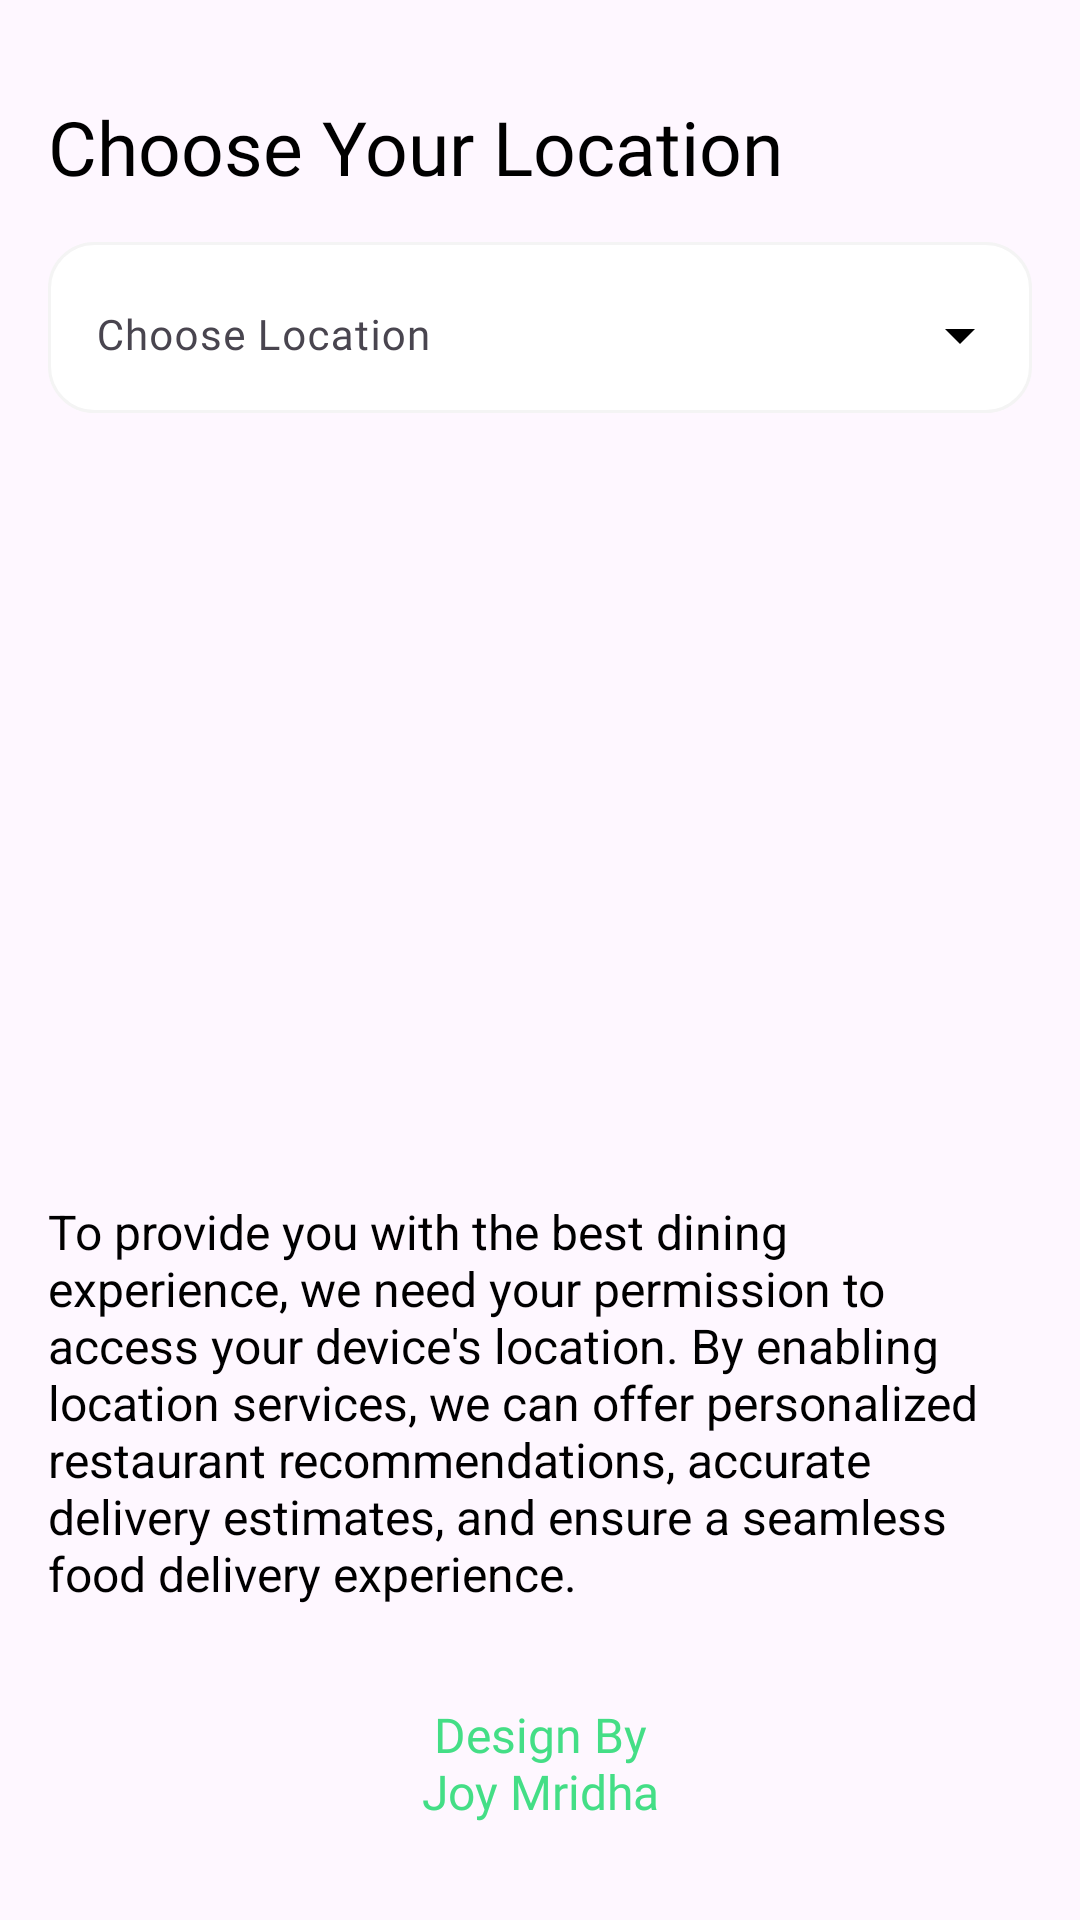

Android layout source for this screen:
<!-- AndroidManifest.xml: application theme Theme.FoodWala -->
<!-- res/layout/activity_choose_location.xml -->
<?xml version="1.0" encoding="utf-8"?>
<androidx.constraintlayout.widget.ConstraintLayout xmlns:android="http://schemas.android.com/apk/res/android"
    xmlns:app="http://schemas.android.com/apk/res-auto"
    xmlns:tools="http://schemas.android.com/tools"
    android:id="@+id/main"
    android:layout_width="match_parent"
    android:layout_height="match_parent"
    tools:context=".ChooseLocationActivity">

    <TextView
        android:id="@+id/textView4"
        android:layout_width="wrap_content"
        android:layout_height="wrap_content"
        android:layout_marginStart="16dp"
        android:layout_marginTop="32dp"
        android:fontFamily="@font/yeon_sung"
        android:text="@string/choose_your_location"
        android:textColor="@color/black"
        android:textSize="25sp"
        app:layout_constraintStart_toStartOf="parent"
        app:layout_constraintTop_toTopOf="parent" />

    <com.google.android.material.textfield.TextInputLayout
        android:id="@+id/textInputLayout"
        style="@style/Widget.Material3.TextInputLayout.OutlinedBox.Dense.ExposedDropdownMenu"
        android:layout_width="match_parent"
        android:layout_height="57dp"
        android:layout_marginStart="16dp"
        android:layout_marginTop="15dp"
        android:layout_marginEnd="16dp"
        android:background="@drawable/edittext_shape"
        android:fontFamily="@font/lato"
        android:textSize="14sp"
        app:boxStrokeWidth="0dp"
        app:boxStrokeWidthFocused="0dp"
        app:endIconDrawable="@drawable/arrow_circle_down_ic"
        app:endIconTint="@color/black"
        app:layout_constraintEnd_toEndOf="parent"
        app:layout_constraintStart_toStartOf="parent"
        app:layout_constraintTop_toBottomOf="@+id/textView4">

        <AutoCompleteTextView
            android:id="@+id/listOfLocation"
            android:layout_width="match_parent"
            android:layout_height="match_parent"
            android:fontFamily="@font/lato"
            android:hint="@string/choose_location"
            android:inputType="none"
            android:padding="15dp"
            android:textSize="14sp" />

    </com.google.android.material.textfield.TextInputLayout>

    <TextView
        android:layout_width="0dp"
        android:layout_height="wrap_content"
        android:layout_marginStart="16dp"
        android:layout_marginEnd="16dp"
        android:layout_marginBottom="32dp"
        android:text="@string/to_provide_you_with_the_best_dining_experience_we_need_your_permission_to_access_your_device_s_location_by_enabling_location_services_we_can_offer_personalized_restaurant_recommendations_accurate_delivery_estimates_and_ensure_a_seamless_food_delivery_experience"
        android:textColor="@color/black"
        android:textSize="16sp"
        app:layout_constraintBottom_toTopOf="@+id/textTV"
        app:layout_constraintEnd_toEndOf="parent"
        app:layout_constraintStart_toStartOf="parent" />

    <TextView
        android:id="@+id/textTV"
        android:layout_width="wrap_content"
        android:layout_height="wrap_content"
        android:layout_marginTop="15dp"
        android:layout_marginBottom="32dp"
        android:fontFamily="@font/yeon_sung"
        android:text="@string/design_by_dev"
        android:textAlignment="center"
        android:textColor="@color/textColor"
        android:textSize="16sp"
        app:layout_constraintBottom_toBottomOf="parent"
        app:layout_constraintEnd_toEndOf="parent"
        app:layout_constraintStart_toStartOf="parent" />


</androidx.constraintlayout.widget.ConstraintLayout>
<!-- resources referenced by this layout -->
<resources>
  <color name="black">#FF000000</color>
  <color name="textColor">#44de86</color>
  <!-- drawable edittext_shape (drawable) -->
  <?xml version="1.0" encoding="utf-8"?>
  <shape xmlns:android="http://schemas.android.com/apk/res/android"
      android:shape="rectangle">
  
      <solid android:color="@color/white" />
      <corners android:radius="15dp" />
      <stroke
          android:width="1dp"
          android:color="#f4f4f4" />
  
  </shape>
  <string name="choose_location">Choose Location</string>
  <string name="choose_your_location">Choose Your Location</string>
  <string name="design_by_dev">Design By\nJoy Mridha</string>
  <string name="to_provide_you_with_the_best_dining_experience_we_need_your_permission_to_access_your_device_s_location_by_enabling_location_services_we_can_offer_personalized_restaurant_recommendations_accurate_delivery_estimates_and_ensure_a_seamless_food_delivery_experience">To provide you with the best dining experience, we need your permission to access your device\'s location. By enabling location services, we can offer personalized restaurant recommendations, accurate delivery estimates, and ensure a seamless food delivery experience.</string>
  <style name="Theme.FoodWala" parent="Base.Theme.FoodWala" />
  <color name="white">#FFFFFFFF</color>
  <style name="Base.Theme.FoodWala" parent="Theme.Material3.DayNight.NoActionBar">
          
          
      </style>
</resources>
